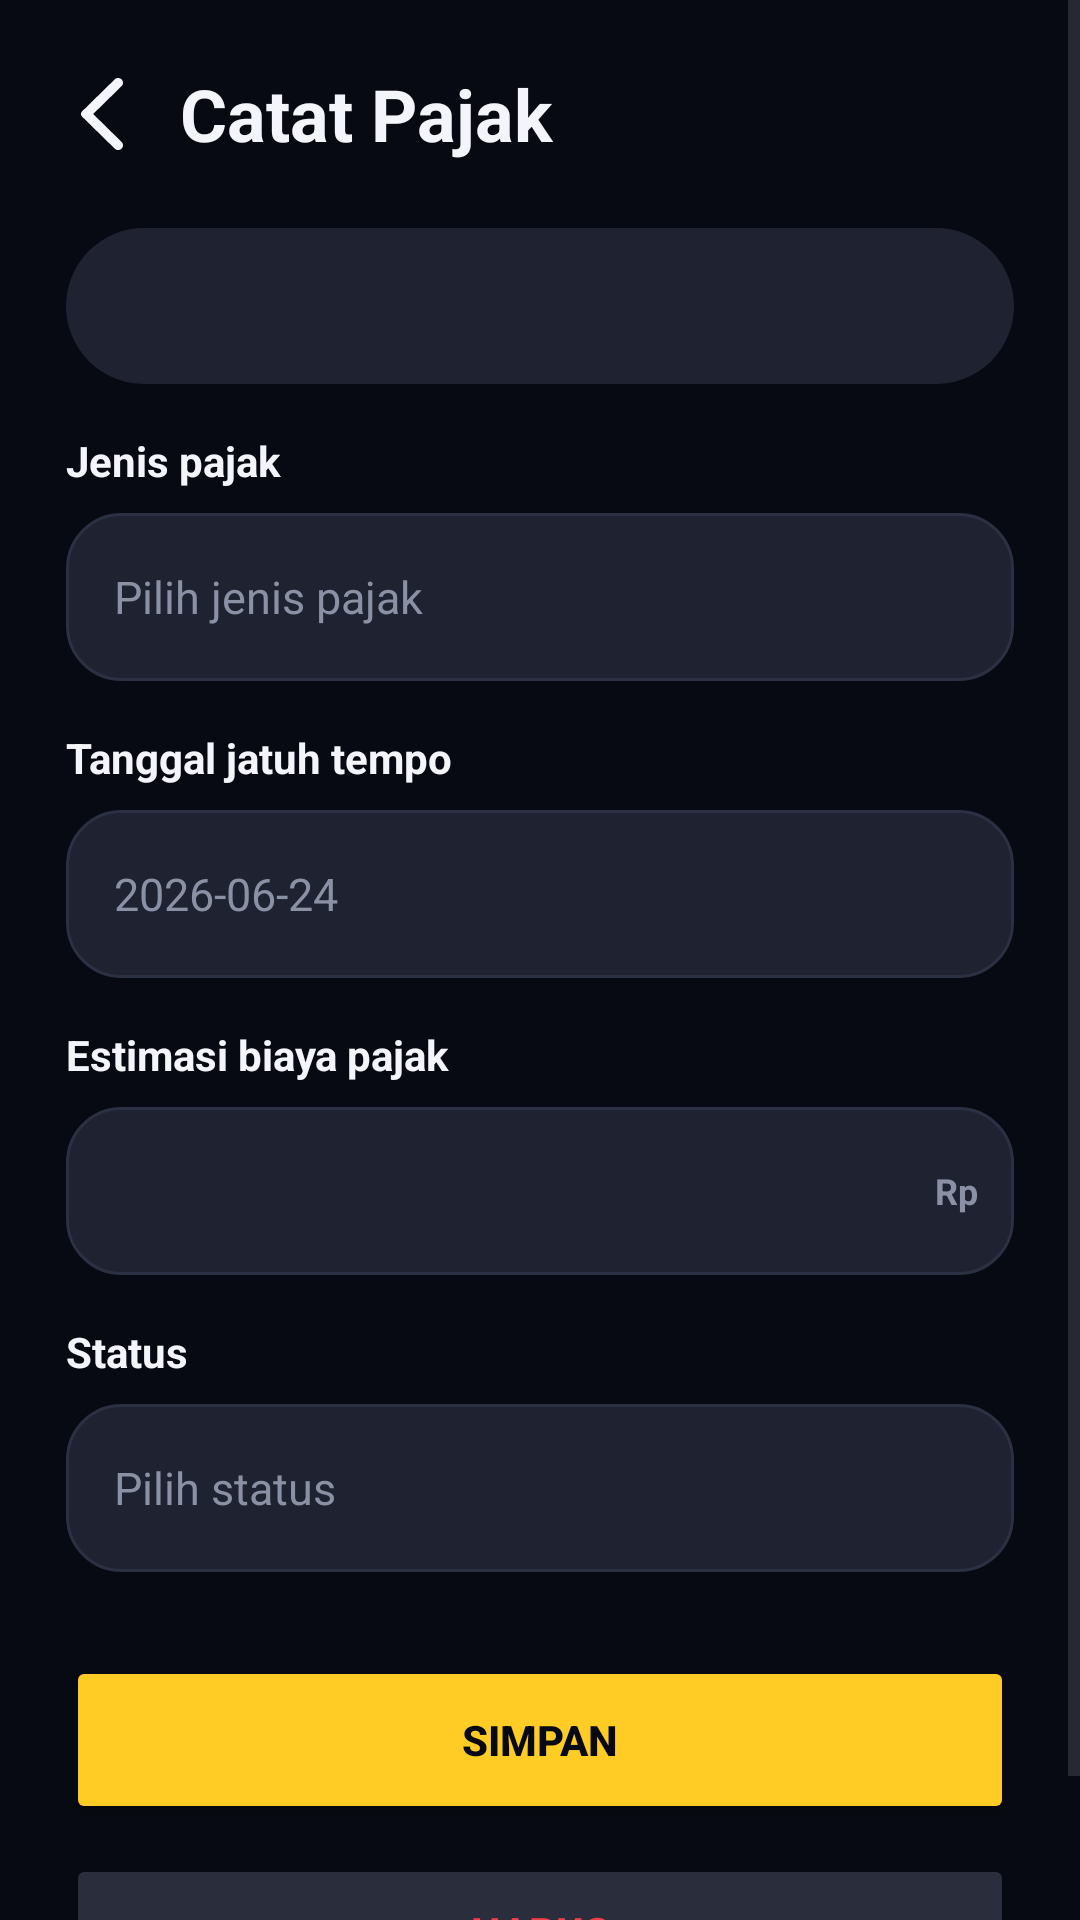

Produce the Android XML layout that renders to this screen, including the resource entries it uses.
<!-- AndroidManifest.xml: application theme Theme.Motocare -->
<!-- res/layout/activity_pajak_form.xml -->
<?xml version="1.0" encoding="utf-8"?>
<ScrollView xmlns:android="http://schemas.android.com/apk/res/android"
    xmlns:app="http://schemas.android.com/apk/res-auto"
    android:layout_width="match_parent"
    android:layout_height="match_parent"
    android:background="#070A12">

    <LinearLayout
        android:layout_width="match_parent"
        android:layout_height="wrap_content"
        android:orientation="vertical"
        android:paddingStart="22dp"
        android:paddingTop="18dp"
        android:paddingEnd="22dp"
        android:paddingBottom="22dp">

        <LinearLayout
            android:layout_width="match_parent"
            android:layout_height="40dp"
            android:gravity="center_vertical"
            android:orientation="horizontal">

            <ImageView
                android:id="@+id/buttonBack"
                android:layout_width="24dp"
                android:layout_height="match_parent"
                android:clickable="true"
                android:contentDescription="@string/back"
                android:focusable="true"
                android:padding="5dp"
                android:src="@drawable/ic_back"
                app:tint="#F4F5FA" />

            <TextView
                android:id="@+id/textTitleBack"
                android:layout_width="0dp"
                android:layout_height="match_parent"
                android:layout_marginStart="14dp"
                android:layout_weight="1"
                android:gravity="center_vertical"
                android:text="@string/tax_form_title"
                android:textColor="#F4F5FA"
                android:textSize="24sp"
                android:textStyle="bold" />
        </LinearLayout>

        <TextView
            android:id="@+id/textPajakMotor"
            android:layout_width="match_parent"
            android:layout_height="52dp"
            android:layout_marginTop="18dp"
            android:background="@drawable/bg_card_dark"
            android:gravity="center_vertical"
            android:paddingStart="16dp"
            android:paddingEnd="16dp"
            android:textColor="#FFCB25"
            android:textStyle="bold" />

        <TextView style="@style/FormLabel" android:text="@string/tax_type" />
        <EditText
            android:id="@+id/editPajakType"
            style="@style/FormInput"
            android:clickable="true"
            android:focusable="false"
            android:hint="@string/default_tax_type"
            android:inputType="textCapWords" />

        <TextView style="@style/FormLabel" android:text="@string/tax_due_date" />
        <EditText
            android:id="@+id/editPajakDueDate"
            style="@style/FormInput"
            android:clickable="true"
            android:focusable="false"
            android:hint="@string/date_hint"
            android:inputType="date" />

        <TextView style="@style/FormLabel" android:text="@string/tax_cost" />
        <FrameLayout
            android:layout_width="match_parent"
            android:layout_height="64dp">

            <EditText
                android:id="@+id/editPajakCost"
                style="@style/FormInputWithUnit"
                android:inputType="number" />

            <TextView
                style="@style/FormUnitText"
                android:text="@string/unit_rp" />
        </FrameLayout>

        <TextView style="@style/FormLabel" android:text="@string/tax_status" />
        <EditText
            android:id="@+id/editPajakStatus"
            style="@style/FormInput"
            android:clickable="true"
            android:focusable="false"
            android:hint="@string/default_tax_status"
            android:inputType="textCapWords" />

        <Button
            android:id="@+id/buttonSavePajak"
            android:layout_width="match_parent"
            android:layout_height="56dp"
            android:layout_marginTop="28dp"
            android:backgroundTint="#FFCB25"
            android:text="@string/save"
            android:textColor="#070A12"
            android:textStyle="bold" />

        <Button
            android:id="@+id/buttonDeletePajak"
            android:layout_width="match_parent"
            android:layout_height="52dp"
            android:layout_marginTop="10dp"
            android:backgroundTint="#2A2D3B"
            android:text="@string/delete"
            android:textColor="#F23D47"
            android:textStyle="bold" />
    </LinearLayout>
</ScrollView>
<!-- resources referenced by this layout -->
<resources>
  <!-- drawable bg_card_dark (drawable) -->
  <?xml version="1.0" encoding="utf-8"?>
  <shape xmlns:android="http://schemas.android.com/apk/res/android">
      <solid android:color="#1F2230" />
      <corners android:radius="28dp" />
  </shape>
  <string name="back">Kembali</string>
  <string name="date_hint">2026-06-24</string>
  <string name="default_tax_status">Pilih status</string>
  <string name="default_tax_type">Pilih jenis pajak</string>
  <string name="delete">Hapus</string>
  <string name="save">Simpan</string>
  <string name="tax_cost">Estimasi biaya pajak</string>
  <string name="tax_due_date">Tanggal jatuh tempo</string>
  <string name="tax_form_title">Catat Pajak</string>
  <string name="tax_status">Status</string>
  <string name="tax_type">Jenis pajak</string>
  <string name="unit_rp">Rp</string>
  <style name="FormInput">
          <item name="android:layout_width">match_parent</item>
          <item name="android:layout_height">56dp</item>
          <item name="android:layout_marginTop">8dp</item>
          <item name="android:background">@drawable/bg_input_dark</item>
          <item name="android:paddingStart">16dp</item>
          <item name="android:paddingEnd">16dp</item>
          <item name="android:textColor">#F4F5FA</item>
          <item name="android:textColorHint">#8B91A5</item>
          <item name="android:textSize">15sp</item>
      </style>
  <style name="FormInputWithUnit" parent="FormInput">
          <item name="android:paddingEnd">44dp</item>
      </style>
  <style name="FormLabel">
          <item name="android:layout_width">match_parent</item>
          <item name="android:layout_height">wrap_content</item>
          <item name="android:layout_marginTop">16dp</item>
          <item name="android:textColor">#F4F5FA</item>
          <item name="android:textSize">14sp</item>
          <item name="android:textStyle">bold</item>
      </style>
  <style name="FormUnitText">
          <item name="android:layout_width">wrap_content</item>
          <item name="android:layout_height">56dp</item>
          <item name="android:layout_gravity">end|bottom</item>
          <item name="android:layout_marginTop">8dp</item>
          <item name="android:gravity">center_vertical</item>
          <item name="android:paddingEnd">12dp</item>
          <item name="android:textColor">#8B91A5</item>
          <item name="android:textSize">12sp</item>
          <item name="android:textStyle">bold</item>
      </style>
  <style name="Theme.Motocare" parent="Base.Theme.Motocare" />
  <!-- drawable bg_input_dark (drawable) -->
  <?xml version="1.0" encoding="utf-8"?>
  <shape xmlns:android="http://schemas.android.com/apk/res/android">
      <solid android:color="#1F2230" />
      <stroke
          android:width="1dp"
          android:color="#2B3042" />
      <corners android:radius="18dp" />
      <padding
          android:left="16dp"
          android:top="8dp"
          android:right="16dp"
          android:bottom="8dp" />
  </shape>
  <style name="Base.Theme.Motocare" parent="Theme.Material3.DayNight.NoActionBar">
          <item name="android:windowLightStatusBar">false</item>
          <item name="android:statusBarColor">#070A12</item>
          <item name="android:navigationBarColor">#070A12</item>
          <item name="android:windowAnimationStyle">@style/NoActivityAnimation</item>
          <item name="colorPrimary">#FFCB25</item>
          <item name="colorAccent">#FFCB25</item>
      </style>
  <style name="NoActivityAnimation">
          <item name="android:activityOpenEnterAnimation">@null</item>
          <item name="android:activityOpenExitAnimation">@null</item>
          <item name="android:activityCloseEnterAnimation">@null</item>
          <item name="android:activityCloseExitAnimation">@null</item>
          <item name="android:taskOpenEnterAnimation">@null</item>
          <item name="android:taskOpenExitAnimation">@null</item>
      </style>
</resources>
